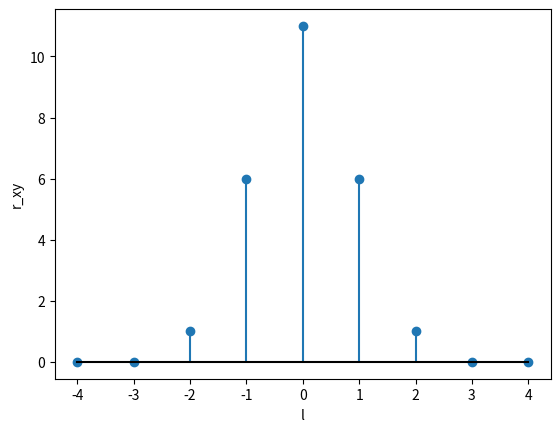

The script that saved this image:
#Khai bao thu vien
import numpy as np               #Thu vien chuyen dung de tinh toan va khai bao mang 
import matplotlib.pyplot as plt  #Thu vien chuyen dung de ve do thi trong python 
  
#Khai bao cac tin hieu dau vao
x = np.array([0, 1, 3, 1, 0])    #Khai bao tin hieu dau vao
y = np.array([0, 1, 3, 1, 0])    #Khai bao tin hieu dau vao

#Nhiem vu la ta se so sanh tuong quan cheo cross-correlation 2 tin hieu dau vao va dau ra de xem lieu giong nhat o dau
#Dung ham correlate trong thu vien numpy de so tuong quanh x va y => He so tuong quan r_xy 
r_xy = np.correlate(x, y, mode ='full')
#Mode full de python tinh day du tu khoang cach moi cham nhau va phan tu cuoi cung cua ca 2 tin hieu

#Tiep theo voi mang goc x(n) va mang truot y(n), ta co
#       x(n) =                  0   1   3   1*   0
#       y(n) =                            0   1*   3  1   0           => Vi tri   n = 0
#                                        0   1   3    1  0                           n = -1
#                                   0   1   3   1    0                              n = -2
#                              0   1   3   1   0                                   n = -3
#                         0   1   3   1   0                                       n = -4      => Tu n = -4 
#                   0   1   3   1   0                                           n = -5      r_xy = 0
#              0   1   3   1   0                                               n = -6      r_xy = 0

#Ta se chua mang chieu lai length tu -4 -> len(x) + len(y) - 1
#length_lags = len(x) + len(y) - 1
lags = np.arange(-4, 5)          #Khai bao mang do tre l khi truot y(n)
#-4, 5 la tu n = -4 truot den khi n = 5 - 1 vi ta tinh toan o tren xac dinh duoc chieu dai mang se la tu n = -4 ma vi python mac dinh bat dau tu 0 nen ta tru 4

#Khi truot y(n) nhu vay r_xy se ghi nhan cac tin hieu khac nhau qua moi lan truot, va ta can biet o dau la lon nhat chinh cho do la tuong quan cao nhat
max_r_xy = np.max(r_xy)
max_lags = lags[np.argmax(r_xy)]
#max_lags se cho ta biet vi tri cua chi so tuong quan cao nhat nam o dau trong mang de de xac dinh vi tri cua no hon


#TRUC QUAN HOA
plt.stem(lags, r_xy, basefmt='k-')
plt.xlabel('l')
plt.ylabel('r_xy')
plt.show()
